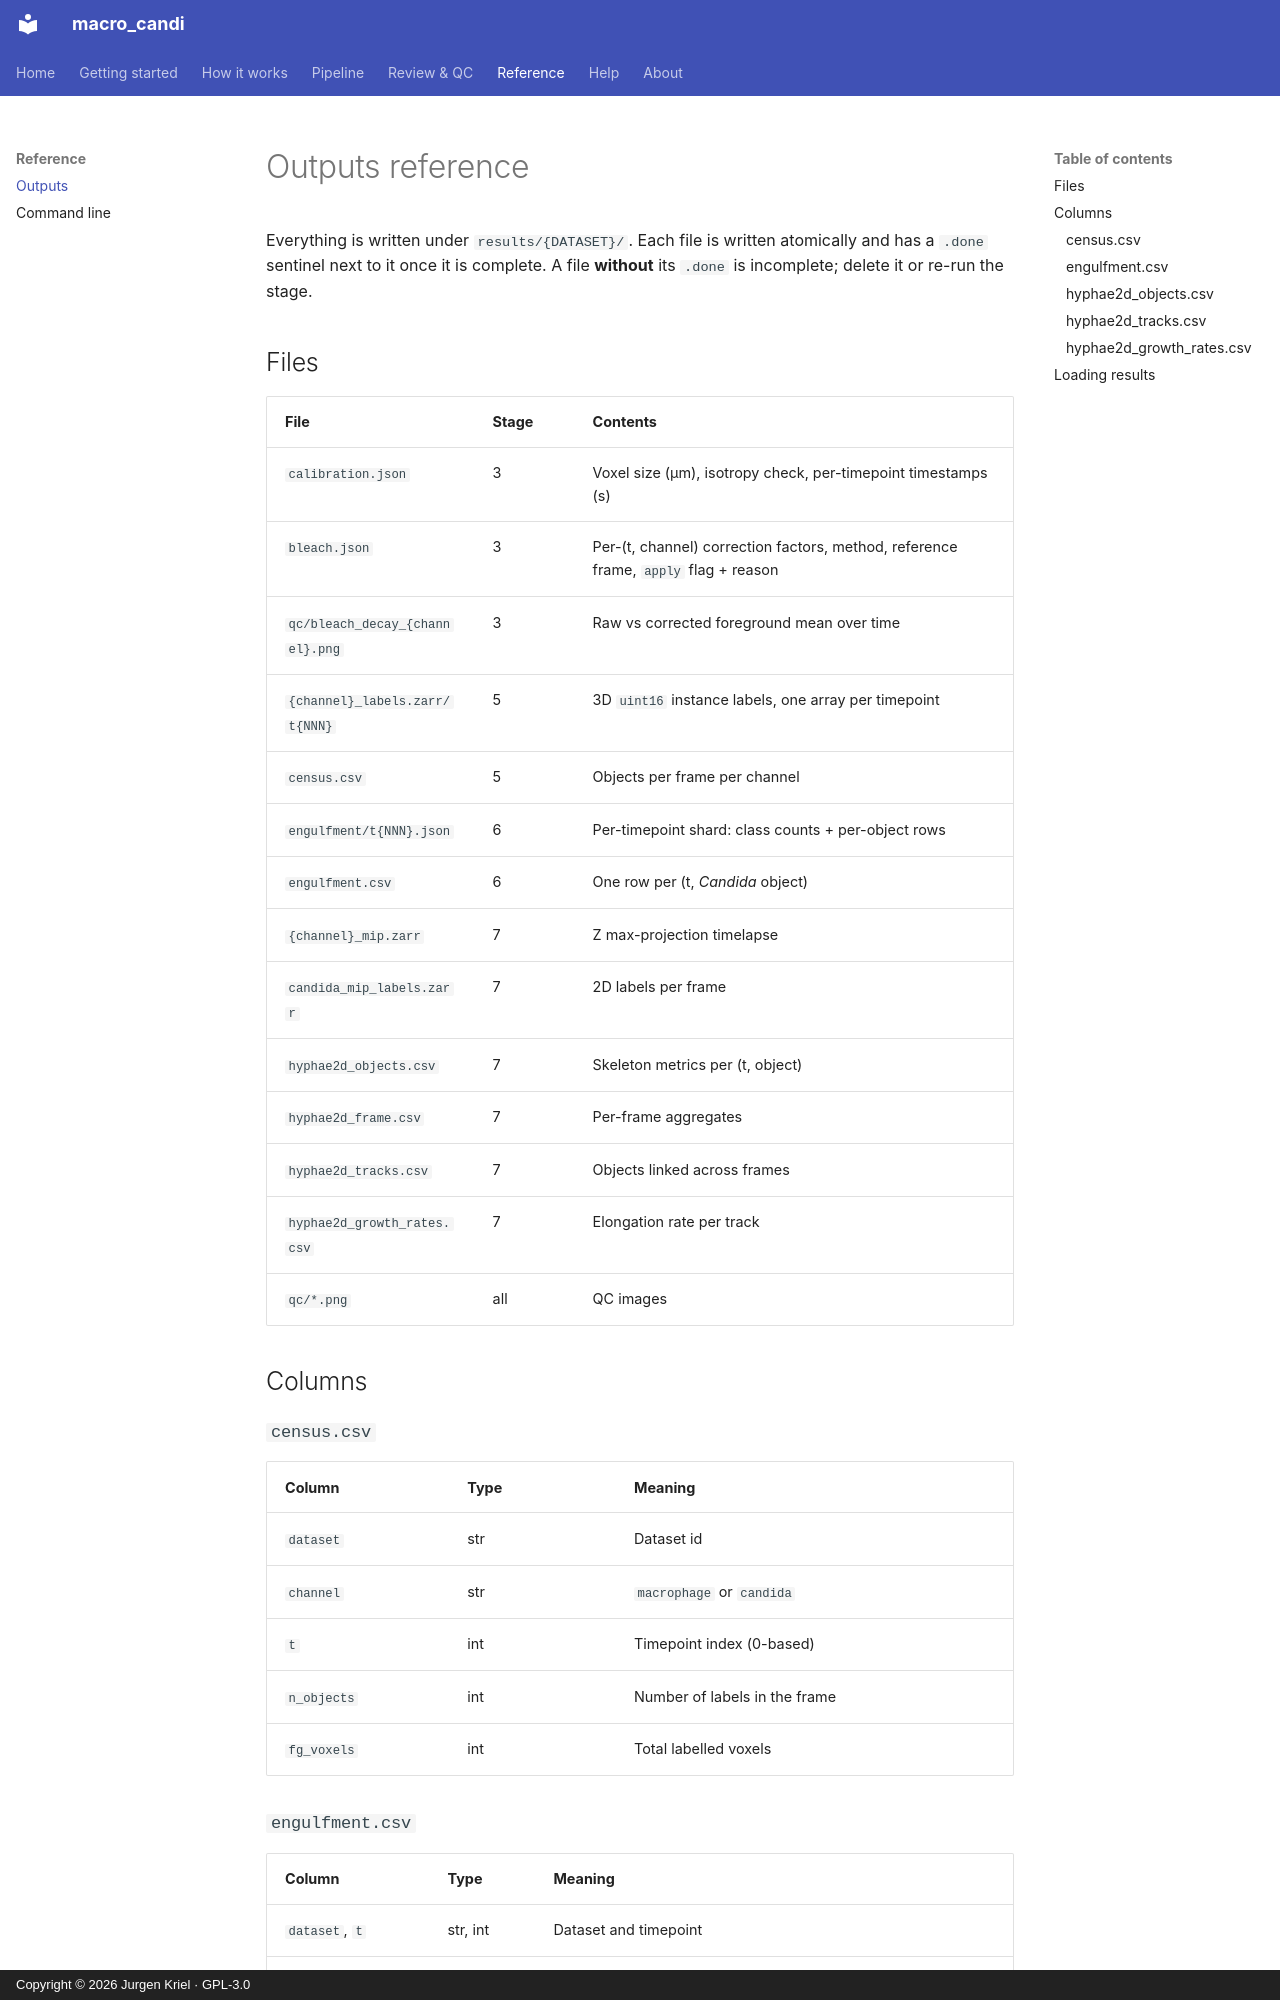

repository: JurgenKriel/macro_candi · page: reference/outputs/index.html · generator: mkdocs · copyright: Copyright © 2026 Jurgen Kriel · GPL-3.0

# Outputs reference

Everything is written under `results/{DATASET}/`. Each file is written atomically and has a
`.done` sentinel next to it once it is complete. A file **without** its `.done` is
incomplete; delete it or re-run the stage.

## Files

| File | Stage | Contents |
|---|---|---|
| `calibration.json` | 3 | Voxel size (µm), isotropy check, per-timepoint timestamps (s) |
| `bleach.json` | 3 | Per-(t, channel) correction factors, method, reference frame, `apply` flag + reason |
| `qc/bleach_decay_{channel}.png` | 3 | Raw vs corrected foreground mean over time |
| `{channel}_labels.zarr/t{NNN}` | 5 | 3D `uint16` instance labels, one array per timepoint |
| `census.csv` | 5 | Objects per frame per channel |
| `engulfment/t{NNN}.json` | 6 | Per-timepoint shard: class counts + per-object rows |
| `engulfment.csv` | 6 | One row per (t, *Candida* object) |
| `{channel}_mip.zarr` | 7 | Z max-projection timelapse |
| `candida_mip_labels.zarr` | 7 | 2D labels per frame |
| `hyphae2d_objects.csv` | 7 | Skeleton metrics per (t, object) |
| `hyphae2d_frame.csv` | 7 | Per-frame aggregates |
| `hyphae2d_tracks.csv` | 7 | Objects linked across frames |
| `hyphae2d_growth_rates.csv` | 7 | Elongation rate per track |
| `qc/*.png` | all | QC images |

## Columns

### `census.csv`

| Column | Type | Meaning |
|---|---|---|
| `dataset` | str | Dataset id |
| `channel` | str | `macrophage` or `candida` |
| `t` | int | Timepoint index (0-based) |
| `n_objects` | int | Number of labels in the frame |
| `fg_voxels` | int | Total labelled voxels |
